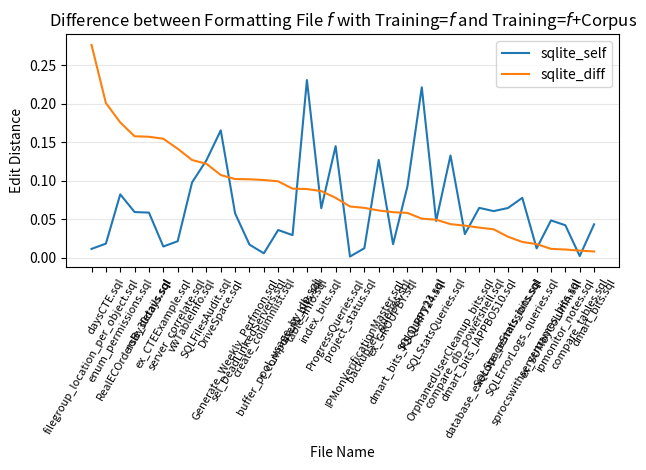

The script that saved this image: (Note: this script raises an exception after producing the figure.)
#
# AUTO-GENERATED FILE. DO NOT EDIT
# CodeBuff 1.4.4 'Wed May 04 18:58:46 PDT 2016'
#
import matplotlib.pyplot as plt
import numpy as np

fig = plt.figure()
ax = plt.subplot(111)
labels = ["backupset_queries.sql", "buffer_pool_usage_by_db.sql", "compare_db_powershell.sql", "compare_tables.sql", "create_columnlist.sql", "database_execute_permissions.sql", "daysCTE.sql", "dmart_bits.sql", "dmart_bits_IAPPBO510.sql", "dmart_bits_PSQLRPT24.sql", "DriveSpace.sql", "enum_permissions.sql", "ex_CTEExample.sql", "ex_GROUPBY.sql", "ex_SUMbyColumn.sql", "filegroup_location_per_object.sql", "Generate_Weekly_Perfmon.sql", "index_bits.sql", "ipmonitor_notes.sql", "IPMonVerificationMaster.sql", "OrphanedUserCleanup_bits.sql", "ProgressQueries.sql", "project_status.sql", "RealECOrdersBy30days.sql", "role_details.sql", "sel_DeadLinkedServers.sql", "server_correlate.sql", "sprocswithservernames_bits.sql", "SQLErrorLogs_queries.sql", "SQLFilesAudit.sql", "SQLQuery23.sql", "SQLSpaceStats_bits.sql", "SQLStatsQueries.sql", "t_component_bits.sql", "table_info.sql", "vwTableInfo.sql"]
N = len(labels)

featureIndexes = range(0,N)
sqlite_self = [0.12704061, 0.036144577, 0.030835882, 0.0023724793, 0.00591716, 0.060708262, 0.018469658, 0.043558605, 0.06490314, 0.09269192, 0.16550279, 0.08242075, 0.014715719, 0.017741935, 0.04863813, 0.011639185, 0.057683643, 0.064424545, 0.04228736, 0.012503223, 0.13290113, 0.14502165, 0.0016977929, 0.05945946, 0.05871212, 0.01718213, 0.021600394, 0.012269938, 0.07790143, 0.12664816, 0.22142981, 0.06468764, 0.047946952, 0.029512327, 0.2308308, 0.09785832]
sqlite_corpus = [0.18857263, 0.13547759, 0.072704405, 0.011764706, 0.10695187, 0.09780776, 0.21940929, 0.051863436, 0.104140036, 0.15102246, 0.2730447, 0.25821325, 0.16933097, 0.077044025, 0.060311284, 0.28806984, 0.15998198, 0.15111563, 0.053099472, 0.07740397, 0.17666127, 0.22294372, 0.06838294, 0.2172915, 0.2159091, 0.119205296, 0.16329226, 0.030120483, 0.098569155, 0.24878557, 0.17052948, 0.09215773, 0.09742413, 0.11935323, 0.32015368, 0.22487593]
sqlite_diff = np.abs(np.subtract(sqlite_self, sqlite_corpus))

all = zip(sqlite_self, sqlite_corpus, sqlite_diff, labels)
all = sorted(all, key=lambda x : x[2], reverse=True)
sqlite_self, sqlite_corpus, sqlite_diff, labels = zip(*all)

ax.plot(featureIndexes, sqlite_self, label="sqlite_self")
#ax.plot(featureIndexes, sqlite_corpus, label="sqlite_corpus")
ax.plot(featureIndexes, sqlite_diff, label="sqlite_diff")
ax.set_xticklabels(labels, rotation=60, fontsize=8)
plt.xticks(featureIndexes, labels, rotation=60)
ax.yaxis.grid(True, linestyle='-', which='major', color='lightgrey', alpha=0.5)

ax.set_xlabel("File Name")
ax.set_ylabel("Edit Distance")
ax.set_title("Difference between Formatting File $f$ with Training=$f$ and Training=$f$+Corpus")
plt.legend()
plt.tight_layout()
fig.savefig("images/sqlite_one_file_capture.pdf", format='pdf')
plt.show()
